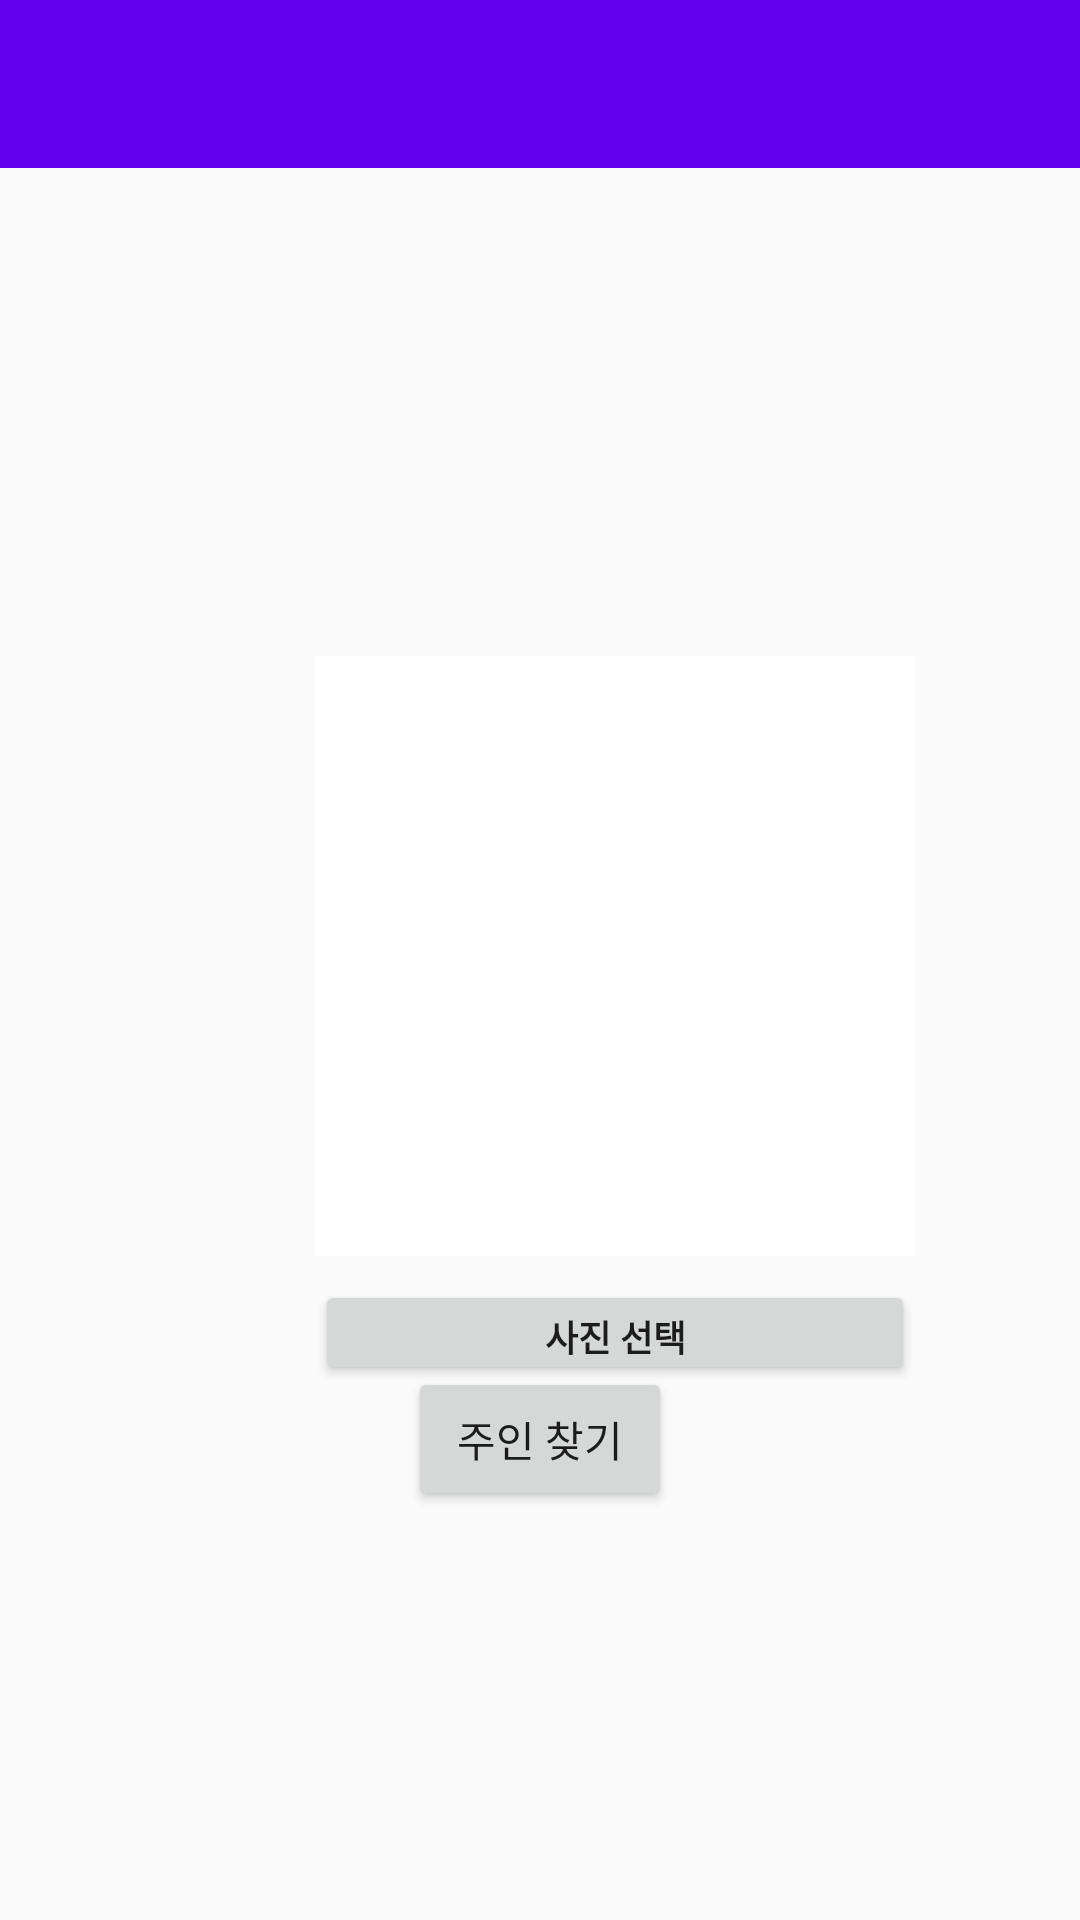

Android layout source for this screen:
<!-- AndroidManifest.xml: application theme Theme.Concord -->
<!-- res/layout/activity_test.xml -->
<?xml version="1.0" encoding="utf-8"?>
<androidx.constraintlayout.widget.ConstraintLayout xmlns:android="http://schemas.android.com/apk/res/android"
    xmlns:app="http://schemas.android.com/apk/res-auto"
    xmlns:tools="http://schemas.android.com/tools"
    android:layout_width="match_parent"
    android:layout_height="match_parent"
    tools:context=".View.TestActivity">

    <androidx.appcompat.widget.Toolbar
        android:id="@+id/toolbar"
        android:layout_width="match_parent"
        android:layout_height="wrap_content"
        android:background="?attr/colorPrimary"
        android:minHeight="?attr/actionBarSize"
        android:theme="?attr/actionBarTheme"
        app:layout_constraintStart_toStartOf="parent"
        app:layout_constraintTop_toTopOf="parent" />

    <ImageView
        android:id="@+id/viewPetImg"
        android:layout_width="200dp"
        android:layout_height="200dp"
        android:layout_marginStart="105dp"
        android:layout_marginTop="208dp"
        android:layout_marginEnd="105dp"
        android:background="@color/white"
        app:layout_constraintBottom_toTopOf="@+id/btnImgSelect"
        app:layout_constraintEnd_toEndOf="parent"
        app:layout_constraintHorizontal_bias="0.0"
        app:layout_constraintStart_toStartOf="parent"
        app:layout_constraintTop_toBottomOf="@+id/toolbar" />

    <Button
        android:id="@+id/btnImgSelect"
        android:layout_width="200dp"
        android:layout_height="35dp"
        android:layout_marginStart="105dp"
        android:layout_marginTop="8dp"
        android:layout_marginEnd="105dp"
        android:layout_marginBottom="224dp"
        android:text="사진 선택"
        android:textSize="12sp"
        android:textStyle="bold"
        app:layout_constraintBottom_toBottomOf="parent"
        app:layout_constraintEnd_toEndOf="parent"
        app:layout_constraintHorizontal_bias="0.0"
        app:layout_constraintStart_toStartOf="parent"
        app:layout_constraintTop_toBottomOf="@+id/viewPetImg" />

    <Button
        android:id="@+id/btnTestStart"
        android:layout_width="wrap_content"
        android:layout_height="wrap_content"
        android:layout_marginTop="17dp"
        android:layout_marginBottom="159dp"
        android:text="주인 찾기"
        app:layout_constraintBottom_toBottomOf="parent"
        app:layout_constraintEnd_toEndOf="parent"
        app:layout_constraintStart_toStartOf="parent"
        app:layout_constraintTop_toBottomOf="@+id/btnImgSelect" />

    <ImageView
        android:id="@+id/findImg"
        android:layout_width="match_parent"
        android:layout_height="match_parent"
        android:scaleType="fitXY"
        android:visibility="invisible"
        app:srcCompat="@drawable/findimg" />

</androidx.constraintlayout.widget.ConstraintLayout>
<!-- resources referenced by this layout -->
<resources>
  <style name="Theme.Concord" parent="Theme.AppCompat.DayNight.NoActionBar">
          
          <item name="colorPrimary">@color/purple_500</item>
          <item name="colorPrimaryVariant">@color/purple_700</item>
          <item name="colorOnPrimary">@color/white</item>
          
          <item name="colorSecondary">@color/teal_200</item>
          <item name="colorSecondaryVariant">@color/teal_700</item>
          <item name="colorOnSecondary">@color/black</item>
          
          <item name="android:statusBarColor">?attr/colorPrimaryVariant</item>
          
      </style>
  <!-- not gathered from this repository: default colours our renderer supplied (Android Studio template values) -->
  <color name="purple_500">#FF6200EE</color>
  <color name="purple_700">#FF3700B3</color>
  <color name="teal_200">#FF03DAC5</color>
  <color name="teal_700">#FF018786</color>
  <color name="black">#FF000000</color>
  <color name="white">#FFFFFFFF</color>
</resources>
